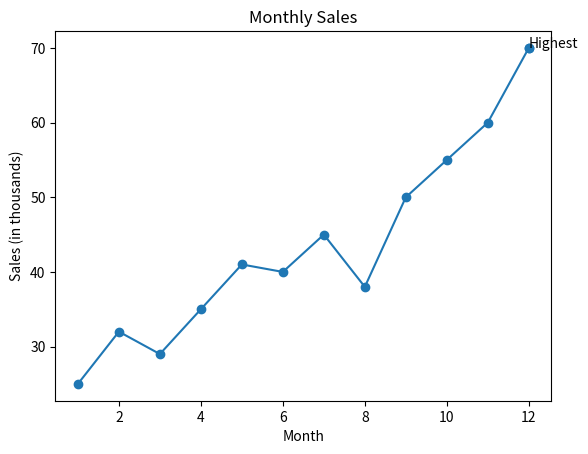

Reproduce this figure in Python.
import matplotlib.pyplot as plt

sales_data = [25, 32, 29, 35, 41, 40, 45, 38, 50, 55, 60, 70]
total_sales = 0
for s in sales_data:
    total_sales += s
average_sales = total_sales / len(sales_data)
max_value = sales_data[0]
max_month = 1
for i in range(len(sales_data)):
    if sales_data[i] > max_value:
        max_value = sales_data[i]
        max_month = i + 1
plt.figure()
plt.plot(range(1, 13), sales_data, marker='o')
plt.scatter([max_month], [max_value])
plt.title("Monthly Sales")
plt.xlabel("Month")
plt.ylabel("Sales (in thousands)")
plt.annotate("Highest", (max_month, max_value))
plt.show()
print("Total sales:", total_sales)
print("Average sales:", round(average_sales,2))
print("Month with highest sales:", max_month)